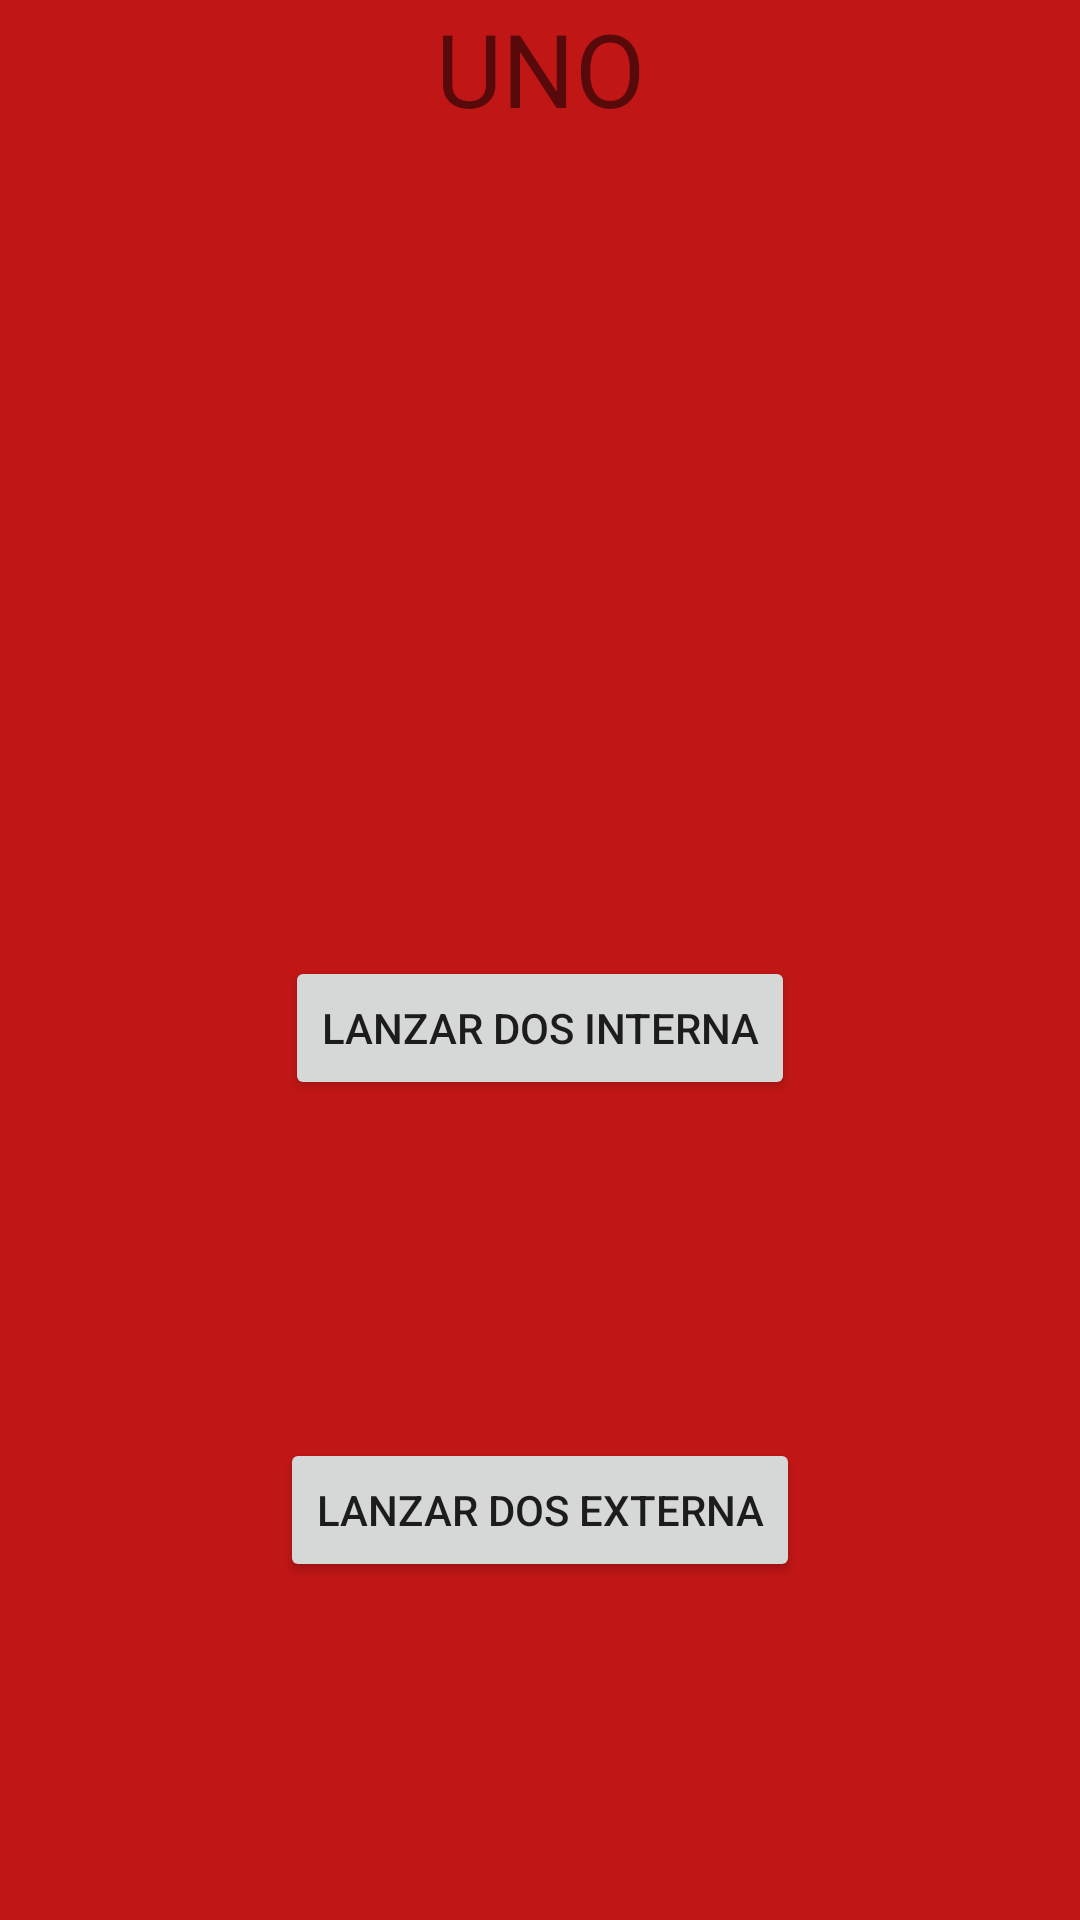

The Android layout XML behind this screen, and the referenced resources:
<!-- AndroidManifest.xml: application theme Theme.T5_ejemplo3 -->
<!-- res/layout/activity_main.xml -->
<?xml version="1.0" encoding="utf-8"?>
<androidx.constraintlayout.widget.ConstraintLayout xmlns:android="http://schemas.android.com/apk/res/android"
    xmlns:app="http://schemas.android.com/apk/res-auto"
    xmlns:tools="http://schemas.android.com/tools"
    android:layout_width="match_parent"
    android:layout_height="match_parent"
    android:background="#C11616"
    tools:context=".MainActivity">

    <Button
        android:id="@+id/button"
        android:layout_width="wrap_content"
        android:layout_height="wrap_content"
        android:onClick="lanzarDosInterna"
        android:text="Lanzar DOS INTERNA"
        app:layout_constraintBottom_toBottomOf="parent"
        app:layout_constraintEnd_toEndOf="parent"
        app:layout_constraintStart_toStartOf="parent"
        app:layout_constraintTop_toBottomOf="@+id/textView" />

    <TextView
        android:id="@+id/textView"
        android:layout_width="wrap_content"
        android:layout_height="wrap_content"
        android:text="UNO"
        android:textSize="34sp"
        app:layout_constraintEnd_toEndOf="parent"
        app:layout_constraintStart_toStartOf="parent"
        app:layout_constraintTop_toTopOf="parent" />

    <Button
        android:id="@+id/button3"
        android:layout_width="wrap_content"
        android:layout_height="wrap_content"
        android:onClick="lanzarDosExterna"
        android:text="LANZAR DOS EXTERNA"
        app:layout_constraintBottom_toBottomOf="parent"
        app:layout_constraintEnd_toEndOf="parent"
        app:layout_constraintStart_toStartOf="parent"
        app:layout_constraintTop_toBottomOf="@+id/button" />
</androidx.constraintlayout.widget.ConstraintLayout>
<!-- resources referenced by this layout -->
<resources>
  <style name="Theme.T5_ejemplo3" parent="Theme.MaterialComponents.DayNight.DarkActionBar">
          
          <item name="colorPrimary">@color/purple_500</item>
          <item name="colorPrimaryVariant">@color/purple_700</item>
          <item name="colorOnPrimary">@color/white</item>
          
          <item name="colorSecondary">@color/teal_200</item>
          <item name="colorSecondaryVariant">@color/teal_700</item>
          <item name="colorOnSecondary">@color/black</item>
          
          <item name="android:statusBarColor">?attr/colorPrimaryVariant</item>
          
      </style>
  <!-- not gathered from this repository: default colours our renderer supplied (Android Studio template values) -->
  <color name="purple_500">#FF6200EE</color>
  <color name="purple_700">#FF3700B3</color>
  <color name="teal_200">#FF03DAC5</color>
  <color name="teal_700">#FF018786</color>
  <color name="black">#FF000000</color>
  <color name="white">#FFFFFFFF</color>
</resources>
